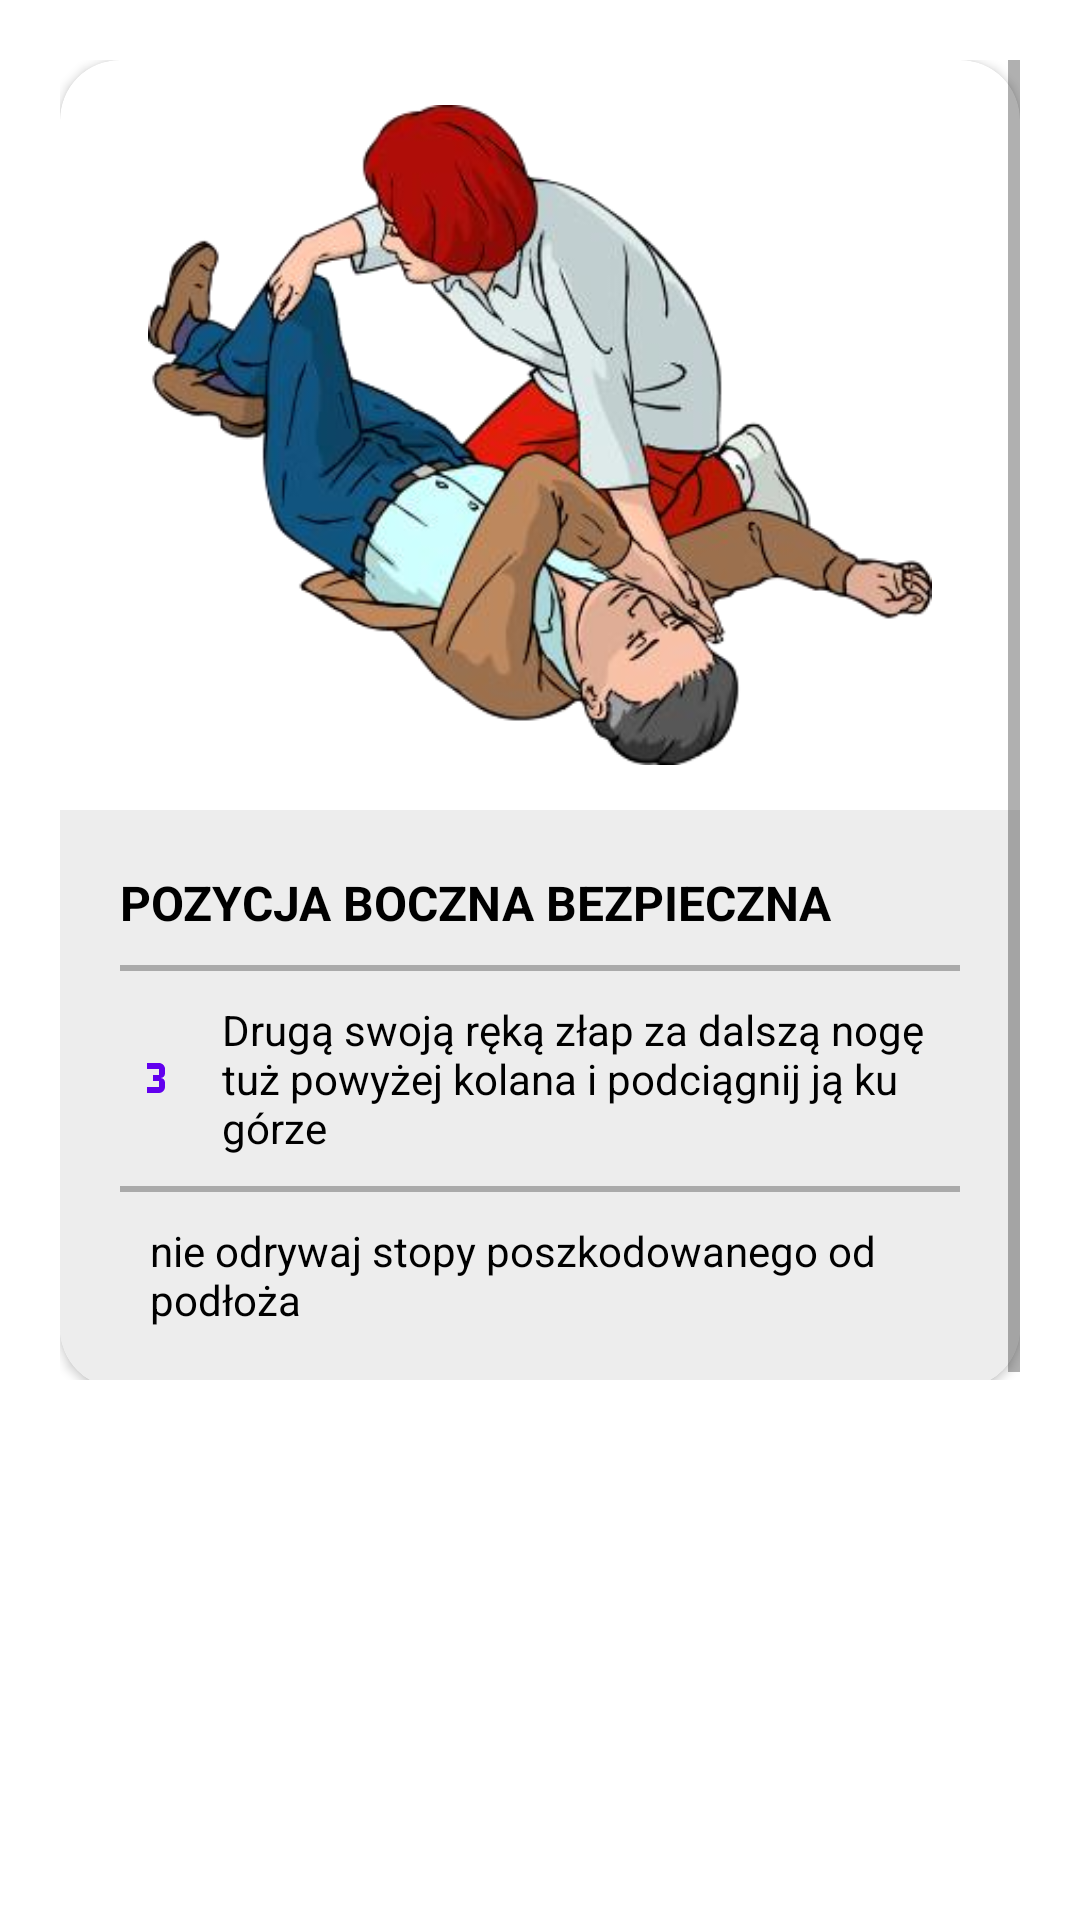

This screen was rendered from an Android layout file. Write that file and the resources it references.
<!-- AndroidManifest.xml: application theme Theme.FirstAidApp -->
<!-- res/layout/fragment_recovery_position_3.xml -->
<?xml version="1.0" encoding="utf-8" ?>
<RelativeLayout xmlns:android="http://schemas.android.com/apk/res/android"
    xmlns:app="http://schemas.android.com/apk/res-auto"
    android:layout_width="match_parent"
    android:layout_height="match_parent"
    android:paddingStart="20dp"
    android:paddingTop="20dp"
    android:paddingEnd="20dp">

    <ScrollView
        android:layout_width="match_parent"
        android:layout_height="match_parent"
        android:layout_centerHorizontal="true"
        android:layout_marginBottom="180dp">

        <RelativeLayout
            android:layout_width="match_parent"
            android:layout_height="wrap_content">

            <androidx.cardview.widget.CardView
                android:layout_width="match_parent"
                android:layout_height="wrap_content"
                app:cardCornerRadius="20dp" >

                <LinearLayout
                    android:layout_width="match_parent"
                    android:layout_height="wrap_content"
                    android:orientation="vertical">

                    <ImageView
                        android:layout_width="match_parent"
                        android:layout_height="250dp"
                        android:padding="15dp"
                        android:scaleType="fitCenter"
                        android:src="@drawable/recovery_position_3" />

                    <LinearLayout
                        android:layout_width="match_parent"
                        android:layout_height="wrap_content"
                        android:orientation="vertical"
                        android:padding="20dp"
                        android:background="?attr/customColorValue">

                        <TextView
                            android:layout_width="wrap_content"
                            android:layout_height="wrap_content"
                            android:text="POZYCJA BOCZNA BEZPIECZNA"
                            android:textColor="?attr/colorOnSurface"
                            android:textSize="16sp"
                            android:textStyle="bold" />

                        <View
                            android:layout_width="match_parent"
                            android:layout_height="2dp"
                            android:layout_marginTop="10dp"
                            android:layout_marginBottom="10dp"
                            android:background="@android:color/darker_gray" />

                        <LinearLayout
                            android:layout_width="wrap_content"
                            android:layout_height="wrap_content"
                            android:gravity="center"
                            android:orientation="horizontal">

                            <ImageView
                                android:layout_width="wrap_content"
                                android:layout_height="wrap_content"
                                android:layout_gravity="center"
                                android:layout_marginEnd="10dp"
                                android:src="@drawable/ic_numeric_3"
                                app:tint="?attr/colorPrimary" />

                            <TextView
                                android:layout_width="wrap_content"
                                android:layout_height="wrap_content"
                                android:text="Drugą swoją ręką złap za dalszą nogę tuż powyżej kolana i podciągnij ją ku górze"
                                android:textColor="?attr/colorOnSurface"
                                android:textSize="14sp" />

                        </LinearLayout>

                        <View
                            android:layout_width="match_parent"
                            android:layout_height="2dp"
                            android:layout_marginTop="10dp"
                            android:layout_marginBottom="10dp"
                            android:background="@android:color/darker_gray" />

                        <LinearLayout
                            android:layout_width="wrap_content"
                            android:layout_height="wrap_content"
                            android:gravity="center"
                            android:orientation="horizontal">

                            <ImageView
                                android:layout_width="wrap_content"
                                android:layout_height="wrap_content"
                                android:layout_gravity="center"
                                android:layout_marginEnd="10dp"
                                android:src="@drawable/ic_alert_box"
                                app:tint="?attr/colorPrimary" />

                            <TextView
                                android:layout_width="wrap_content"
                                android:layout_height="wrap_content"
                                android:text="nie odrywaj stopy poszkodowanego od podłoża"
                                android:textColor="?attr/colorOnBackground"
                                android:textSize="14sp" />

                        </LinearLayout>

                    </LinearLayout>

                </LinearLayout>

            </androidx.cardview.widget.CardView>

        </RelativeLayout>

    </ScrollView>

</RelativeLayout>
<!-- resources referenced by this layout -->
<resources>
  <!-- drawable ic_numeric_3 (drawable) -->
  <vector xmlns:android="http://schemas.android.com/apk/res/android"
      android:width="24dp"
      android:height="24dp"
      android:viewportWidth="24"
      android:viewportHeight="24">
      <path
          android:fillColor="#000000"
          android:pathData="M15,15V13.5A1.5,1.5 0 0,0 13.5,12A1.5,1.5 0 0,0 15,10.5V9C15,7.89 14.1,7 13,7H9V9H13V11H11V13H13V15H9V17H13A2,2 0 0,0 15,15" />
  </vector>
  <!-- drawable recovery_position_3: png bitmap (drawable, 145348 bytes) -->
  <style name="Theme.FirstAidApp" parent="Theme.MaterialComponents.DayNight.NoActionBar">
          
          <item name="colorPrimary">@color/purple_500</item>
          <item name="colorPrimaryVariant">@color/purple_700</item>
          <item name="colorOnPrimary">@color/white</item>
          
          <item name="colorSecondary">@color/teal_200</item>
          <item name="colorSecondaryVariant">@color/teal_700</item>
          <item name="colorOnSecondary">@color/black</item>
  
          <item name="customColorValue">@color/gray</item>
  
          
          <item name="android:statusBarColor">?attr/colorPrimaryVariant</item>
          
          <item name="bottomSheetDialogTheme">@style/BottomSheetDialog</item>
      </style>
  <color name="purple_500">#FF6200EE</color>
  <color name="purple_700">#FF3700B3</color>
  <color name="white">#FFFFFFFF</color>
  <color name="teal_200">#FF03DAC5</color>
  <color name="teal_700">#FF018786</color>
  <color name="black">#FF000000</color>
  <color name="gray">#EDEDED</color>
  <style name="BottomSheetDialog" parent="@style/ThemeOverlay.MaterialComponents.BottomSheetDialog">
          <item name="bottomSheetStyle">@style/BottomSheet</item>
      </style>
  <style name="BottomSheet" parent="Widget.MaterialComponents.BottomSheet.Modal">
          <item name="backgroundTint">@android:color/transparent</item>
      </style>
</resources>
